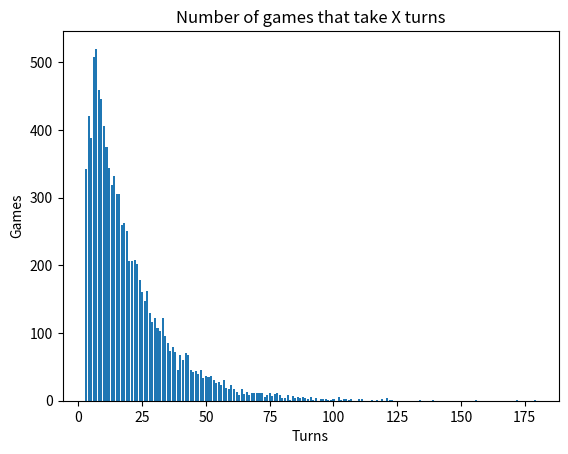

Python code for this plot:
# Week9, Example7

import collections
import random
import matplotlib.pyplot as plt

def roll_die():
    return random.randint(1,6)

end_position = {}

for i in range(1,31):
    end_position[i] = i

end_position[3] = 22
end_position[5] = 8
end_position[11] = 26
end_position[20] = 29

end_position[17] = 4
end_position[19] = 7
end_position[21] = 9
end_position[27] = 1

total_turns = 0
shortest_game = 999999999   # Make our short game really long.
longest_game = 0            # Make our long game really short.

def game():
    pos = 1
    turns = 0

    while True:
        turns += 1

        prospective_position = pos + roll_die()

        if prospective_position <= 30:
            pos = end_position[prospective_position]

        if prospective_position > 30:
            pos = end_position[30 - (prospective_position - 30)]

        if pos == 30:
            return turns

number_of_games = 10000
turn_count = collections.defaultdict(int)

for i in range(number_of_games):
    turn_count[game()] += 1

plt.bar(turn_count.keys(), turn_count.values())
plt.xlabel("Turns")
plt.ylabel("Games")
plt.title("Number of games that take X turns")
plt.show()
